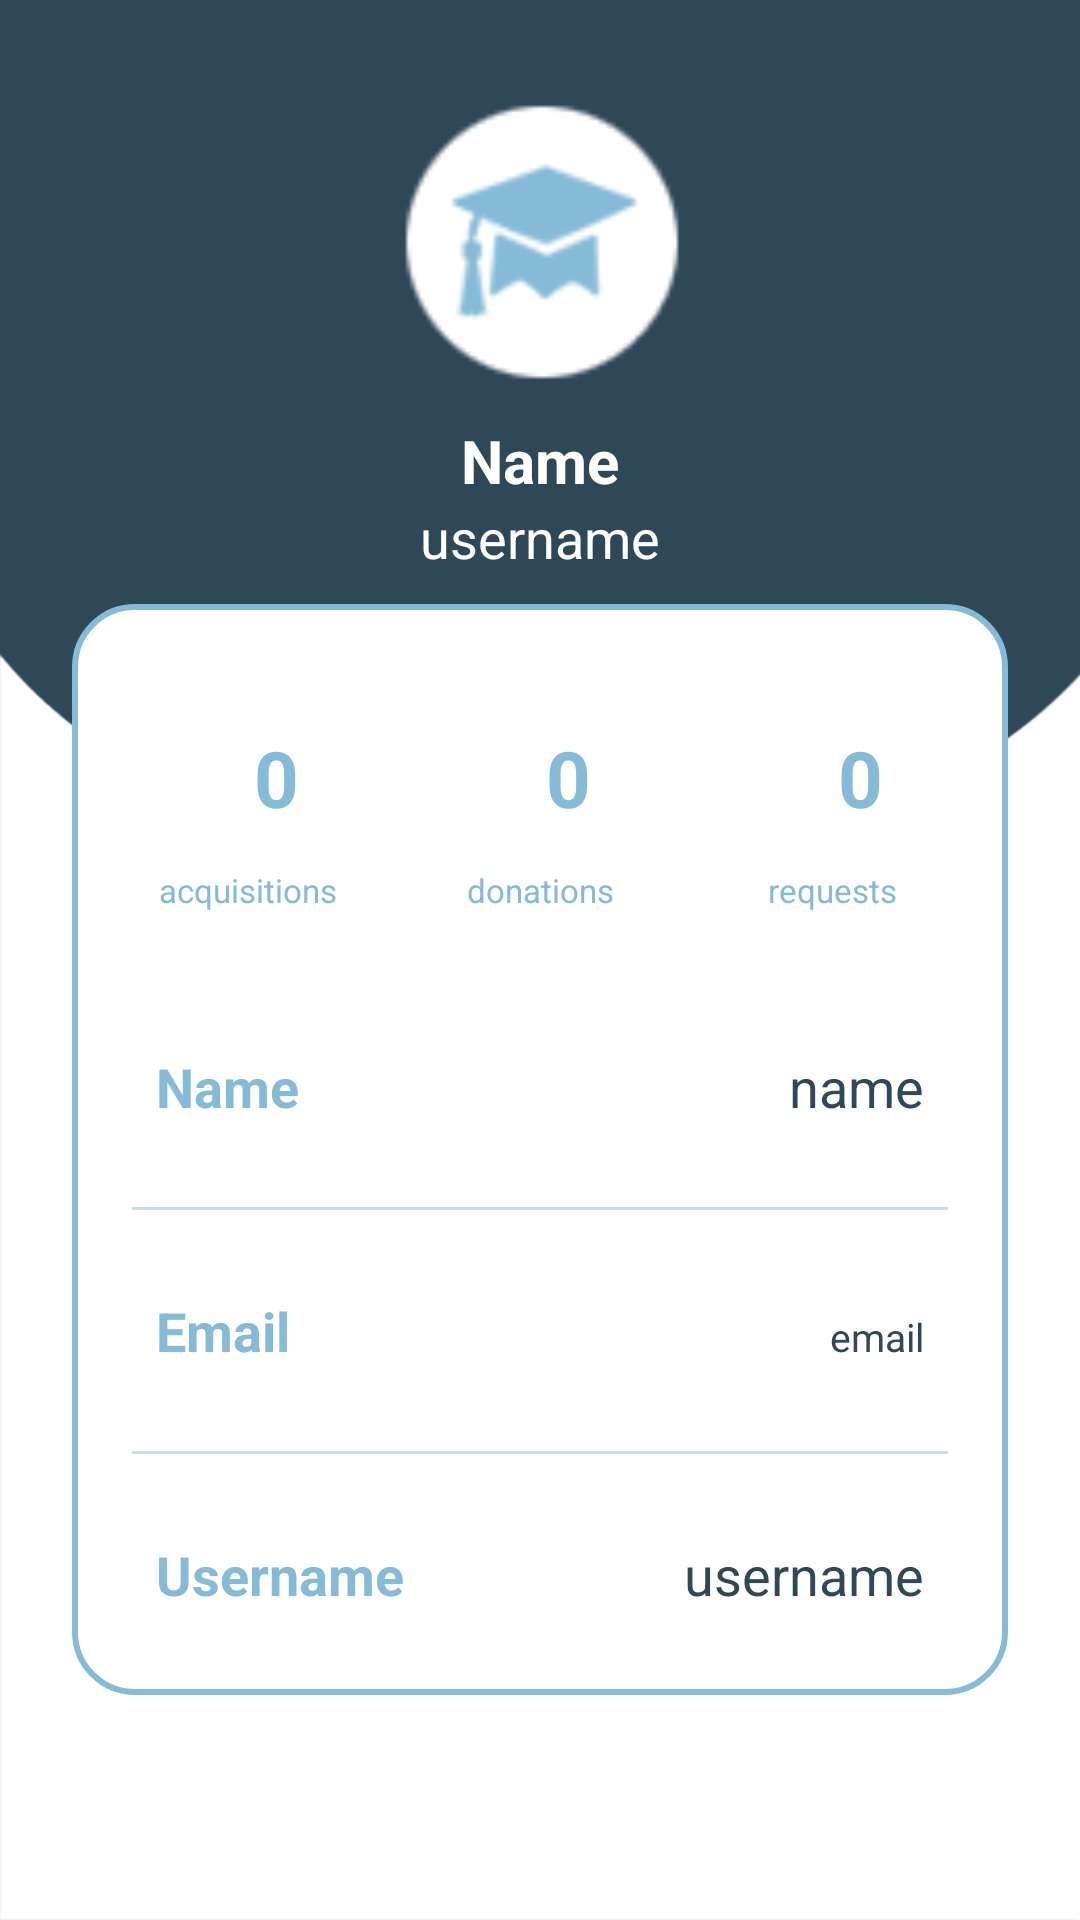

This screen was rendered from an Android layout file. Write that file and the resources it references.
<!-- AndroidManifest.xml: application theme Theme.NavigationDrawerCommunityObjects -->
<!-- res/layout/fragment_profile.xml -->
<?xml version="1.0" encoding="utf-8"?>
<androidx.constraintlayout.widget.ConstraintLayout xmlns:android="http://schemas.android.com/apk/res/android"
    xmlns:app="http://schemas.android.com/apk/res-auto"
    xmlns:tools="http://schemas.android.com/tools"
    android:layout_width="match_parent"
    android:layout_height="match_parent"
    android:background="@drawable/profilebkg_cyan"
    android:id="@+id/profileLayout"
    tools:context=".model.ProfileActivity">

    <ImageView
        android:layout_width="100dp"
        android:layout_height="100dp"
        android:id="@+id/profileImg"
        android:layout_marginTop="30dp"
        android:src="@drawable/studentlogo"
        app:layout_constraintTop_toTopOf="parent"
        app:layout_constraintStart_toStartOf="parent"
        app:layout_constraintEnd_toEndOf="parent"/>
    <TextView
        android:layout_width="wrap_content"
        android:layout_height="wrap_content"
        android:id="@+id/titleName"
        android:layout_marginTop="10dp"
        android:text="Name"
        android:textColor="@color/white"
        android:textSize="20sp"
        android:textStyle="bold"
        app:layout_constraintEnd_toEndOf="@id/profileImg"
        app:layout_constraintStart_toStartOf="@id/profileImg"
        app:layout_constraintTop_toBottomOf="@id/profileImg"/>

    <TextView
        android:layout_width="wrap_content"
        android:layout_height="wrap_content"
        android:id="@+id/titleUsername"
        android:text="username"
        android:textColor="@color/white"
        android:textSize="18sp"
        app:layout_constraintEnd_toEndOf="@id/titleName"
        app:layout_constraintStart_toStartOf="@id/titleName"
        app:layout_constraintTop_toBottomOf="@id/titleName"/>

    <LinearLayout
        android:layout_width="match_parent"
        android:layout_height="wrap_content"
        android:id="@+id/linearLayout"
        android:orientation="vertical"
        android:padding="10dp"
        android:background="@drawable/white_background"
        android:layout_marginStart="24dp"
        android:layout_marginEnd="24dp"
        android:layout_marginTop="10dp"
        app:layout_constraintTop_toBottomOf="@id/titleUsername"
        app:layout_constraintStart_toStartOf="parent"
        app:layout_constraintEnd_toEndOf="parent">


        <LinearLayout
            android:layout_width="match_parent"
            android:layout_height="wrap_content"
            android:orientation="horizontal">


            <LinearLayout
                android:layout_width="match_parent"
                android:layout_height="wrap_content"
                android:layout_margin="10dp"
                android:layout_weight="1"
                android:elevation="5dp"
                android:padding="8dp"
                android:orientation="vertical">

                <TextView
                    android:layout_width="80dp"
                    android:layout_height="60dp"
                    android:id="@+id/acquisitionsNo"
                    android:text="0"
                    android:textColor="@color/light_cyan"
                    android:textSize="26sp"
                    android:textStyle="bold"
                    android:textAlignment="center"
                    android:gravity="center"/>
                <TextView
                    android:layout_width="match_parent"
                    android:layout_height="wrap_content"
                    android:id="@+id/acquisitions"
                    android:text="acquisitions"
                    android:textColor="@color/light_cyan"
                    android:textSize="11sp"
                    android:textAlignment="center"/>

            </LinearLayout>

            <LinearLayout
                android:layout_width="match_parent"
                android:layout_height="wrap_content"
                android:layout_margin="10dp"
                android:layout_weight="1"
                android:elevation="5dp"
                android:orientation="vertical"
                android:padding="8dp">

                <TextView
                    android:id="@+id/donationsNo"
                    android:layout_width="80dp"
                    android:layout_height="60dp"
                    android:gravity="center"
                    android:text="0"
                    android:textAlignment="center"
                    android:textColor="@color/light_cyan"
                    android:textSize="26sp"
                    android:textStyle="bold" />

                <TextView
                    android:id="@+id/donations"
                    android:layout_width="match_parent"
                    android:layout_height="wrap_content"
                    android:text="donations"
                    android:textAlignment="center"
                    android:textColor="@color/light_cyan"
                    android:textSize="11sp" />

            </LinearLayout>

            <LinearLayout
                android:layout_width="match_parent"
                android:layout_height="wrap_content"
                android:layout_margin="10dp"
                android:layout_weight="1"
                android:elevation="5dp"
                android:padding="8dp"
                android:orientation="vertical">

                <TextView
                    android:layout_width="80dp"
                    android:layout_height="60dp"
                    android:id="@+id/requestsNo"
                    android:text="0"
                    android:textColor="@color/light_cyan"
                    android:textSize="26sp"
                    android:textStyle="bold"
                    android:textAlignment="center"
                    android:gravity="center"/>
                <TextView
                    android:layout_width="match_parent"
                    android:layout_height="wrap_content"
                    android:id="@+id/requests"
                    android:text="requests"
                    android:textColor="@color/light_cyan"
                    android:textSize="11sp"
                    android:textAlignment="center"/>

            </LinearLayout>

        </LinearLayout>

        <LinearLayout
            android:layout_width="match_parent"
            android:layout_height="match_parent"
            android:padding="8dp"
            android:layout_marginLeft="10dp"
            android:layout_marginRight="10dp"
            android:layout_marginTop="20dp"
            android:layout_marginBottom="10dp"
            android:orientation="horizontal">



            <TextView
                android:layout_width="wrap_content"
                android:layout_height="wrap_content"
                android:id="@+id/name"
                android:text="Name"
                android:textColor="@color/light_cyan"
                android:textSize="18sp"
                android:textStyle="bold"
                android:layout_weight="1"/>
            <TextView
                android:layout_width="wrap_content"
                android:layout_height="wrap_content"
                android:id="@+id/profileName"
                android:text="name"
                android:textColor="@color/cyan"
                android:textSize="18sp"
                android:layout_weight="1"
                android:textAlignment="viewEnd"/>
        </LinearLayout>

        <androidx.appcompat.widget.AppCompatImageView
            android:layout_width="match_parent"
            android:layout_height="1dp"
            android:layout_margin="10dp"
            android:alpha="0.5"
            android:background="@color/light_cyan"/>
        <LinearLayout
            android:layout_width="match_parent"
            android:layout_height="match_parent"
            android:layout_margin="10dp"
            android:padding="8dp"
            android:orientation="horizontal">

            <TextView
                android:layout_width="wrap_content"
                android:layout_height="wrap_content"
                android:id="@+id/email"
                android:text="Email"
                android:textColor="@color/light_cyan"
                android:textSize="18sp"
                android:textStyle="bold"
                android:layout_weight="1"/>
            <TextView
                android:layout_width="wrap_content"
                android:layout_height="wrap_content"
                android:id="@+id/profileEmail"
                android:text="email"
                android:textColor="@color/cyan"
                android:textSize="13sp"
                android:layout_weight="1"
                android:textAlignment="viewEnd"/>

        </LinearLayout>

        <androidx.appcompat.widget.AppCompatImageView
            android:layout_width="match_parent"
            android:layout_height="1dp"
            android:layout_margin="10dp"
            android:alpha="0.5"
            android:background="@color/light_cyan"/>
        <LinearLayout
            android:layout_width="match_parent"
            android:layout_height="match_parent"
            android:layout_margin="10dp"
            android:padding="8dp"
            android:orientation="horizontal">

            <TextView
                android:layout_width="wrap_content"
                android:layout_height="wrap_content"
                android:id="@+id/username"
                android:text="Username"
                android:textColor="@color/light_cyan"
                android:textSize="18sp"
                android:textStyle="bold"
                android:layout_weight="1"/>
            <TextView
                android:layout_width="wrap_content"
                android:layout_height="wrap_content"
                android:id="@+id/profileUsername"
                android:text="username"
                android:textColor="@color/cyan"
                android:textSize="18sp"
                android:layout_weight="1"
                android:textAlignment="viewEnd"/>

        </LinearLayout>

    </LinearLayout>

    

</androidx.constraintlayout.widget.ConstraintLayout>
<!-- resources referenced by this layout -->
<resources>
  <color name="cyan">#2F4858</color>
  <color name="light_cyan">#86BBD8</color>
  <color name="white">#FFFFFFFF</color>
  <!-- drawable profilebkg_cyan: png bitmap (drawable, 15801 bytes) -->
  <!-- drawable studentlogo: png bitmap (drawable, 2513 bytes) -->
  <!-- drawable white_background (drawable) -->
  <?xml version="1.0" encoding="utf-8"?>
  <selector xmlns:android="http://schemas.android.com/apk/res/android">
  
      <item>
  
          <shape
              android:shape="rectangle">
  
              <solid
                  android:color="@color/white"/>
              <corners
                  android:radius="20dp"/>
              <stroke
                  android:width="2dp"
                  android:color="@color/light_cyan"/>
              
          </shape>
  
      </item>
  
  </selector>
  <style name="Theme.NavigationDrawerCommunityObjects" parent="Theme.MaterialComponents.DayNight.DarkActionBar">
          
          <item name="colorPrimary">@color/purple_200</item>
          <item name="colorPrimaryVariant">@color/purple_700</item>
          <item name="colorOnPrimary">@color/black</item>
          
          <item name="colorSecondary">@color/teal_200</item>
          <item name="colorSecondaryVariant">@color/teal_200</item>
          <item name="colorOnSecondary">@color/black</item>
          
          <item name="android:statusBarColor">?attr/colorPrimaryVariant</item>
          
      </style>
  <color name="purple_200">#FFBB86FC</color>
  <color name="purple_700">#FF3700B3</color>
  <color name="black">#FF000000</color>
  <color name="teal_200">#FF03DAC5</color>
</resources>
